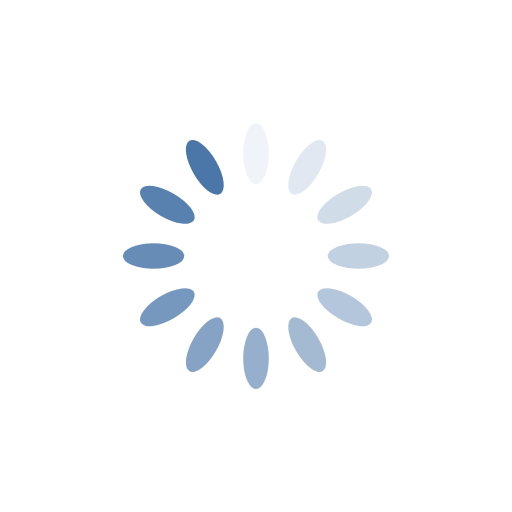
t = 0.00 s
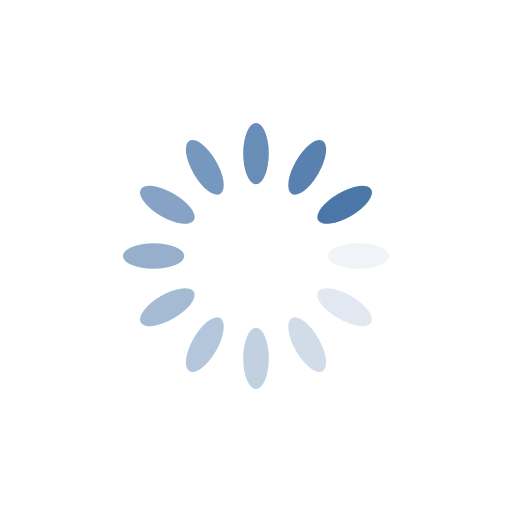
t = 0.29 s
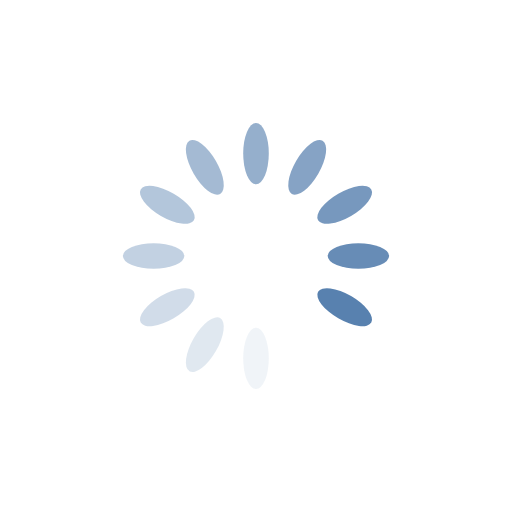
t = 0.58 s
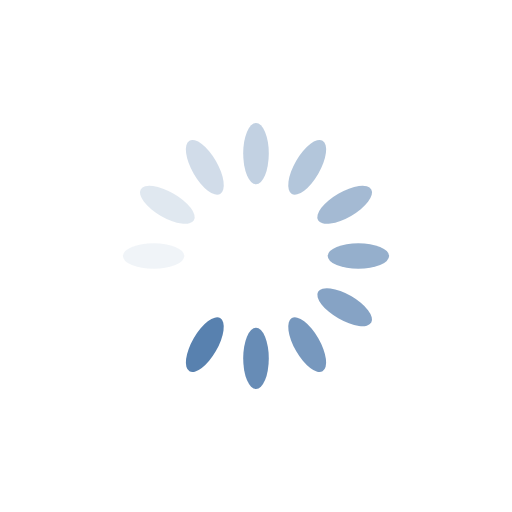
t = 0.87 s

The animated SVG that drew these frames (rendered in a browser with its animation timeline set to each time). Animation: 12 SMIL elements (animate=12); one cycle of 1.16 s, repeats indefinitely.

<?xml version="1.0" encoding="utf-8"?>
<svg xmlns="http://www.w3.org/2000/svg" xmlns:xlink="http://www.w3.org/1999/xlink" style="margin: auto; background: rgb(255, 255, 255); display: block; shape-rendering: auto;" width="100px" height="100px" viewBox="0 0 100 100" preserveAspectRatio="xMidYMid">
<g transform="rotate(0 50 50)">
  <rect x="47.5" y="24" rx="2.5" ry="6" width="5" height="12" fill="#4a76a8">
    <animate attributeName="opacity" values="1;0" keyTimes="0;1" dur="1.1627906976744184s" begin="-1.065891472868217s" repeatCount="indefinite"></animate>
  </rect>
</g><g transform="rotate(30 50 50)">
  <rect x="47.5" y="24" rx="2.5" ry="6" width="5" height="12" fill="#4a76a8">
    <animate attributeName="opacity" values="1;0" keyTimes="0;1" dur="1.1627906976744184s" begin="-0.9689922480620154s" repeatCount="indefinite"></animate>
  </rect>
</g><g transform="rotate(60 50 50)">
  <rect x="47.5" y="24" rx="2.5" ry="6" width="5" height="12" fill="#4a76a8">
    <animate attributeName="opacity" values="1;0" keyTimes="0;1" dur="1.1627906976744184s" begin="-0.872093023255814s" repeatCount="indefinite"></animate>
  </rect>
</g><g transform="rotate(90 50 50)">
  <rect x="47.5" y="24" rx="2.5" ry="6" width="5" height="12" fill="#4a76a8">
    <animate attributeName="opacity" values="1;0" keyTimes="0;1" dur="1.1627906976744184s" begin="-0.7751937984496123s" repeatCount="indefinite"></animate>
  </rect>
</g><g transform="rotate(120 50 50)">
  <rect x="47.5" y="24" rx="2.5" ry="6" width="5" height="12" fill="#4a76a8">
    <animate attributeName="opacity" values="1;0" keyTimes="0;1" dur="1.1627906976744184s" begin="-0.6782945736434108s" repeatCount="indefinite"></animate>
  </rect>
</g><g transform="rotate(150 50 50)">
  <rect x="47.5" y="24" rx="2.5" ry="6" width="5" height="12" fill="#4a76a8">
    <animate attributeName="opacity" values="1;0" keyTimes="0;1" dur="1.1627906976744184s" begin="-0.5813953488372093s" repeatCount="indefinite"></animate>
  </rect>
</g><g transform="rotate(180 50 50)">
  <rect x="47.5" y="24" rx="2.5" ry="6" width="5" height="12" fill="#4a76a8">
    <animate attributeName="opacity" values="1;0" keyTimes="0;1" dur="1.1627906976744184s" begin="-0.4844961240310077s" repeatCount="indefinite"></animate>
  </rect>
</g><g transform="rotate(210 50 50)">
  <rect x="47.5" y="24" rx="2.5" ry="6" width="5" height="12" fill="#4a76a8">
    <animate attributeName="opacity" values="1;0" keyTimes="0;1" dur="1.1627906976744184s" begin="-0.38759689922480617s" repeatCount="indefinite"></animate>
  </rect>
</g><g transform="rotate(240 50 50)">
  <rect x="47.5" y="24" rx="2.5" ry="6" width="5" height="12" fill="#4a76a8">
    <animate attributeName="opacity" values="1;0" keyTimes="0;1" dur="1.1627906976744184s" begin="-0.29069767441860467s" repeatCount="indefinite"></animate>
  </rect>
</g><g transform="rotate(270 50 50)">
  <rect x="47.5" y="24" rx="2.5" ry="6" width="5" height="12" fill="#4a76a8">
    <animate attributeName="opacity" values="1;0" keyTimes="0;1" dur="1.1627906976744184s" begin="-0.19379844961240308s" repeatCount="indefinite"></animate>
  </rect>
</g><g transform="rotate(300 50 50)">
  <rect x="47.5" y="24" rx="2.5" ry="6" width="5" height="12" fill="#4a76a8">
    <animate attributeName="opacity" values="1;0" keyTimes="0;1" dur="1.1627906976744184s" begin="-0.09689922480620154s" repeatCount="indefinite"></animate>
  </rect>
</g><g transform="rotate(330 50 50)">
  <rect x="47.5" y="24" rx="2.5" ry="6" width="5" height="12" fill="#4a76a8">
    <animate attributeName="opacity" values="1;0" keyTimes="0;1" dur="1.1627906976744184s" begin="0s" repeatCount="indefinite"></animate>
  </rect>
</g>
<!-- [ldio] generated by https://loading.io/ --></svg>
